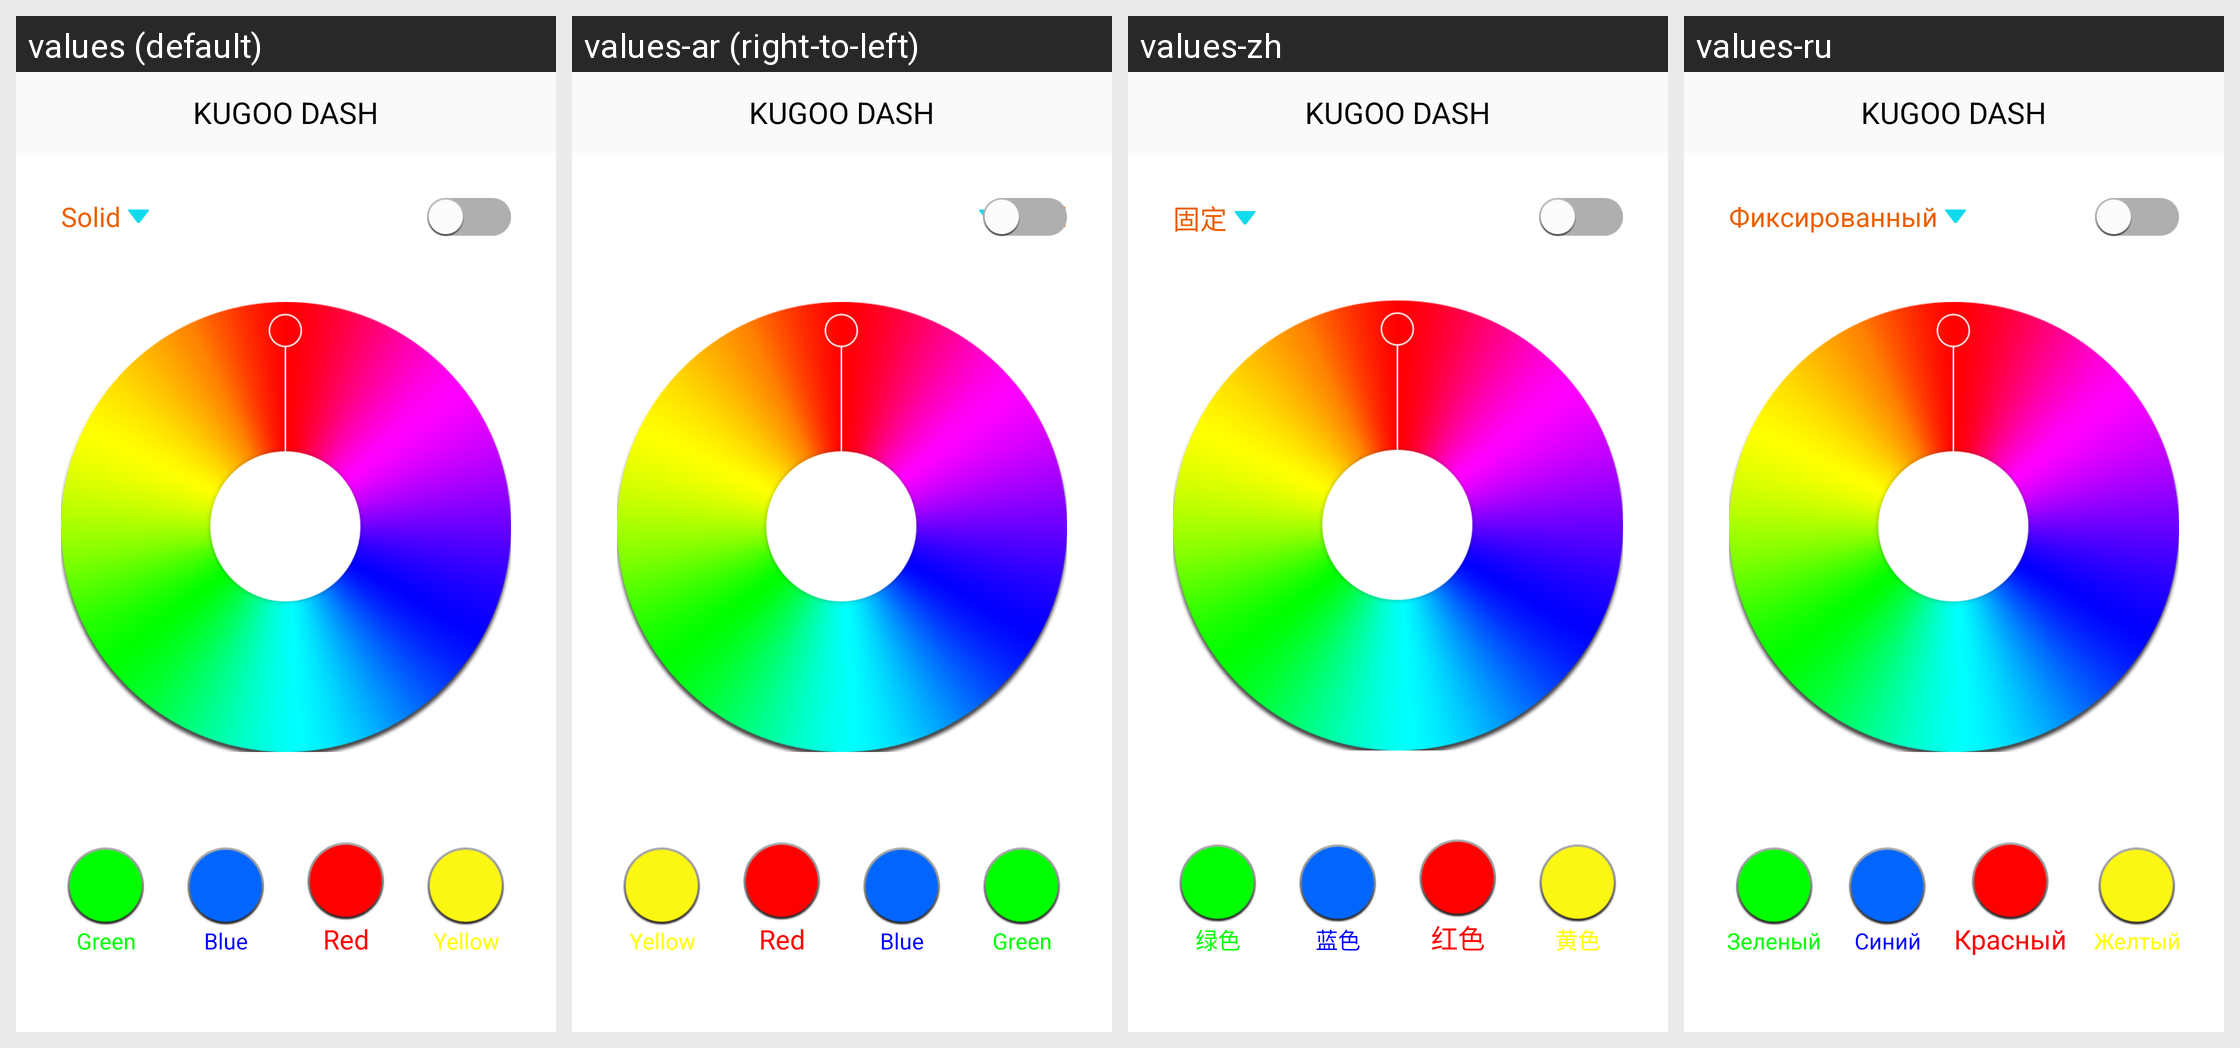

Strings drawn on this Android screen and how each of the app's shown locales translates them:
Android screen res/layout/activity_beam_lights.xml rendered under 4 locales, left to right: values (default), values-ar (right-to-left), values-zh, values-ru. Device: Nexus 5 (rendered at 1080×1920; each locale shown at half size, 540×960, under a caption strip naming it); theme AppTheme.
Other locales in the repository, not shown: values-af, values-am, values-as, values-az, values-be, values-bg, values-bn, values-bs, values-ca, values-cs, values-da, values-de, values-el, values-en, values-en-rGB, values-es, values-es-rUS, values-et, values-eu, values-fa, values-fi, values-fr, values-fr-rCA, values-gl, values-gu, values-hi, values-hr, values-hu, values-hy, values-in, values-is, values-it, values-iw, values-ja, values-ka, values-kk, values-km, values-kn, values-ko, values-ky, values-lo, values-lt, values-lv, values-mk, values-ml, values-mn, values-mr, values-ms, values-my, values-nb, values-ne, values-nl, values-or, values-pa, values-pl, values-pt, values-pt-rBR, values-pt-rPT, values-ro, values-si, values-sk, values-sl, values-sq, values-sr, values-sv, values-sw, values-ta, values-te, values-th, values-tl, values-tr, values-uk, values-ur, values-uz, values-vi, values-zh-rCN, values-zh-rHK, values-zh-rTW, values-zu.
Strings drawn on this screen, with the default value and each locale's value (text and hints the layout hard-codes, and strings that could not be matched under every locale, appear in the picture but are not listed):

green
  values: Green
  values-ar: Green  [not translated; the default value is used]
  values-zh: 绿色
  values-ru: Зеленый

blue
  values: Blue
  values-ar: Blue  [not translated; the default value is used]
  values-zh: 蓝色
  values-ru: Синий

red
  values: Red
  values-ar: Red  [not translated; the default value is used]
  values-zh: 红色
  values-ru: Красный

yellow
  values: Yellow
  values-ar: Yellow  [not translated; the default value is used]
  values-zh: 黄色
  values-ru: Желтый

my_app_name
  values: KUGOO DASH
  values-ar: KUGOO DASH  [not translated; the default value is used]
  values-zh: KUGOO DASH
  values-ru: KUGOO DASH

solid
  values: Solid
  values-ar: Solid  [not translated; the default value is used]
  values-zh: 固定
  values-ru: Фиксированный
